Photos from the image-classification dataset "dataset_split" in the GitHub repository FORDIDODI/Project-AI. Its 3 classes are: belum masak, masak, terlalu masak.

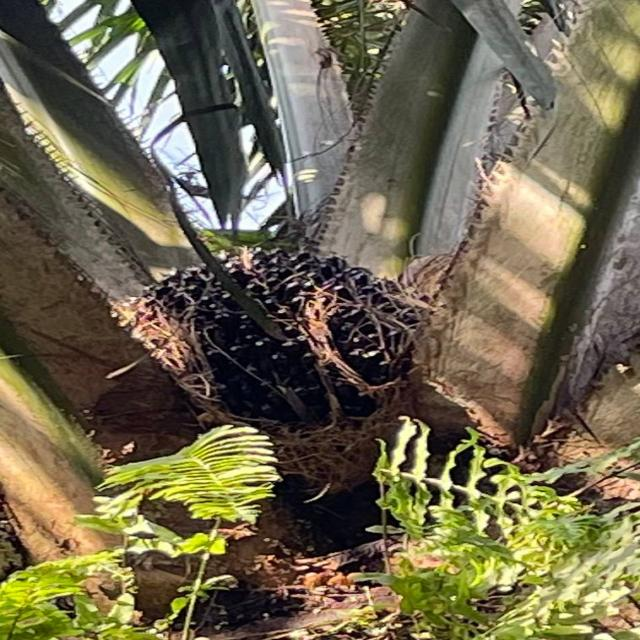
Label: belum masak

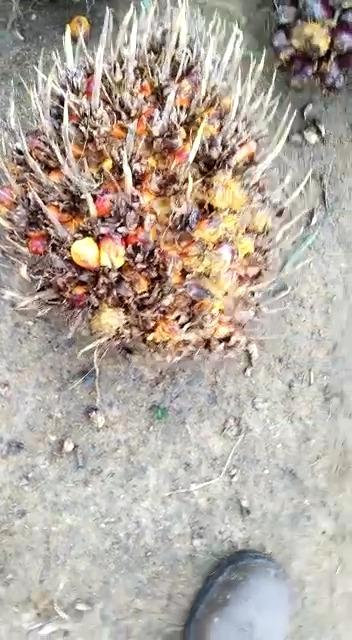
Label: terlalu masak

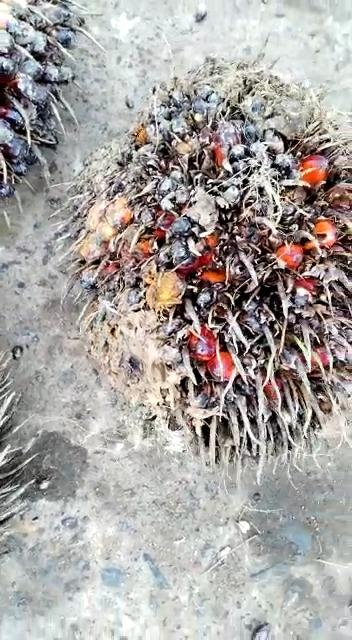
Label: terlalu masak

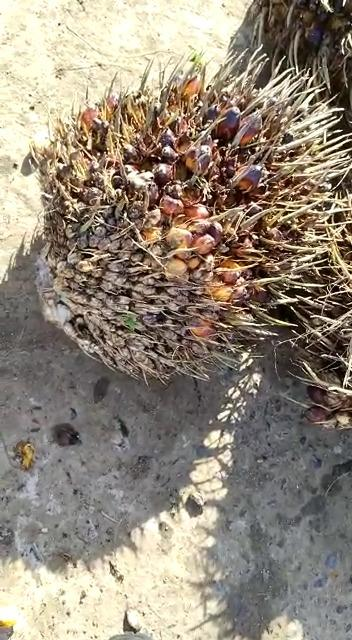
Label: terlalu masak

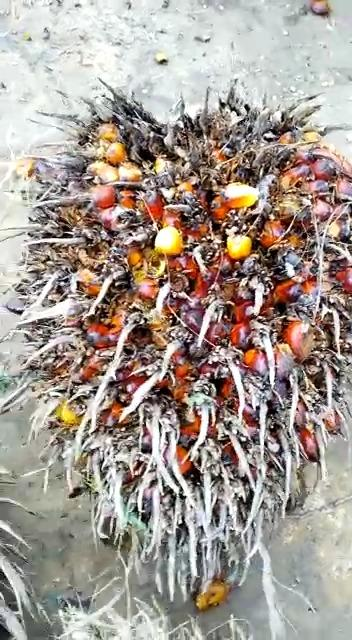
Label: terlalu masak

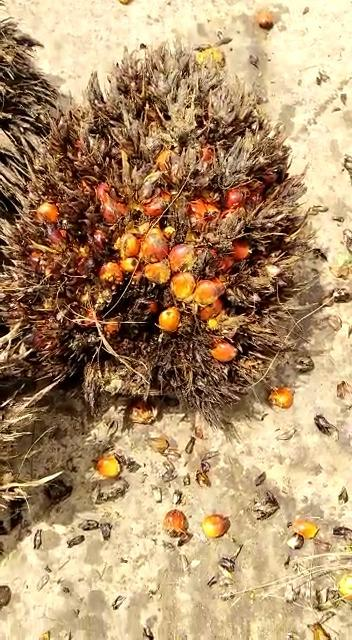
Label: terlalu masak
